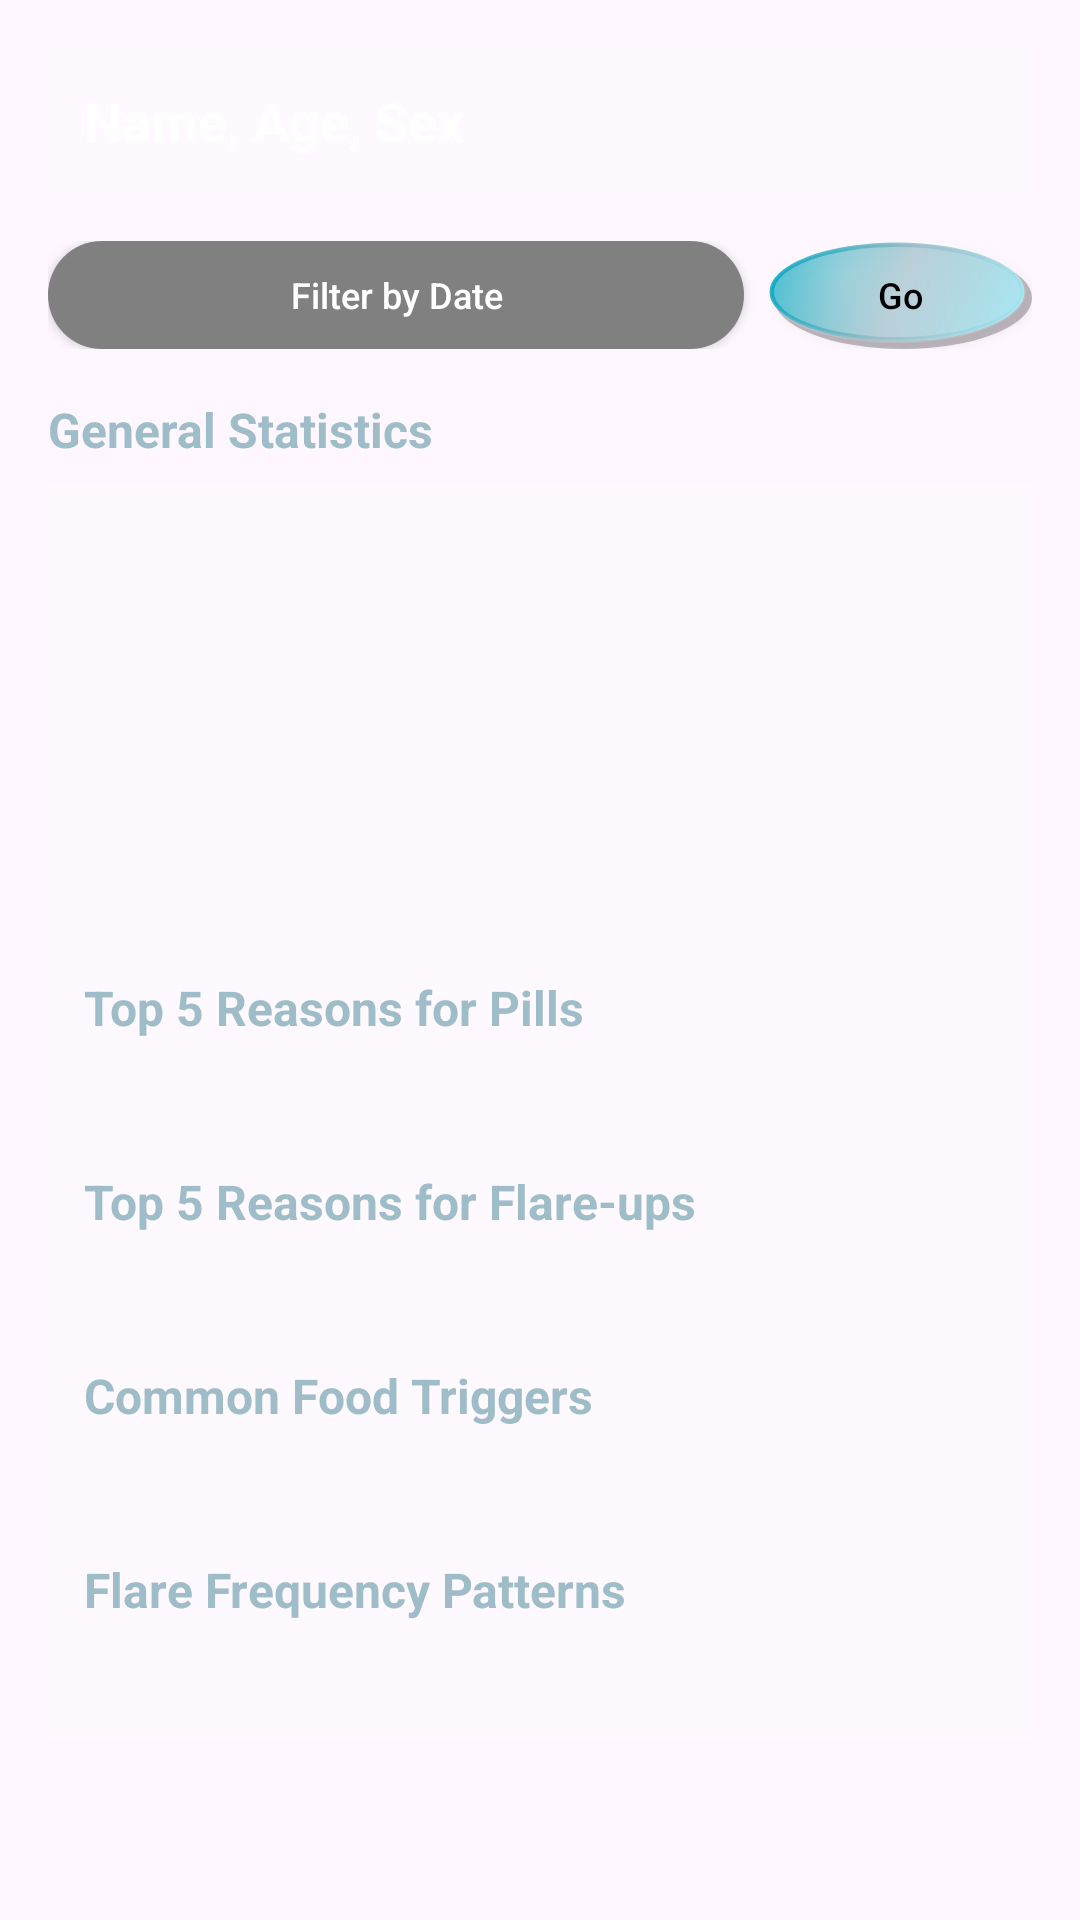

This screen was rendered from an Android layout file. Write that file and the resources it references.
<!-- AndroidManifest.xml: application theme Theme.AyasAntihistaminesTracker -->
<!-- res/layout/fragment_insights.xml -->
<?xml version="1.0" encoding="utf-8"?>
<LinearLayout xmlns:android="http://schemas.android.com/apk/res/android"
    xmlns:app="http://schemas.android.com/apk/res-auto"
    android:layout_width="match_parent"
    android:layout_height="match_parent"
    android:orientation="vertical"
    android:padding="16dp"
    android:background="@drawable/activity_background">

    <ScrollView
        android:layout_width="match_parent"
        android:layout_height="match_parent"
        android:scrollbars="none">

        <LinearLayout
            android:layout_width="match_parent"
            android:layout_height="wrap_content"
            android:orientation="vertical">

            
            <LinearLayout
                android:layout_width="match_parent"
                android:layout_height="wrap_content"
                android:orientation="vertical"
                android:paddingBottom="16dp"
                android:background="#22FFFFFF"
                android:padding="12dp">

                <TextView
                    android:id="@+id/txt_profile_summary"
                    android:layout_width="wrap_content"
                    android:layout_height="wrap_content"
                    android:textColor="@color/white"
                    android:textSize="18sp"
                    android:textStyle="bold"
                    android:text="Name, Age, Sex" />
            </LinearLayout>

            
            <LinearLayout
                android:layout_width="match_parent"
                android:layout_height="wrap_content"
                android:orientation="horizontal"
                android:gravity="center_vertical"
                android:layout_marginTop="16dp"
                android:layout_marginBottom="16dp">

                <Button
                    android:id="@+id/btn_filter_by_date"
                    android:layout_width="0dp"
                    android:layout_height="36dp"
                    android:layout_weight="1"
                    android:text="@string/btn_filter_date"
                    android:textAllCaps="false"
                    android:textSize="12sp"
                    android:background="@drawable/grey_button_selector"
                    android:textColor="@color/white" />

                <Button
                    android:id="@+id/btn_go_filter"
                    android:layout_width="wrap_content"
                    android:layout_height="36dp"
                    android:layout_marginStart="8dp"
                    android:text="@string/btn_go"
                    android:textAllCaps="false"
                    android:textSize="12sp"
                    android:background="@drawable/pill_button_selector"
                    android:textColor="@color/black" />
            </LinearLayout>

            
            <TextView
                android:layout_width="wrap_content"
                android:layout_height="wrap_content"
                android:text="General Statistics"
                android:textColor="@color/pill_button_blue"
                android:textStyle="bold"
                android:textSize="16sp"
                android:layout_marginBottom="8dp" />

            <LinearLayout
                android:id="@+id/insights_container"
                android:layout_width="match_parent"
                android:layout_height="wrap_content"
                android:orientation="vertical"
                android:background="#11FFFFFF"
                android:padding="12dp">

                <TextView android:id="@+id/txt_avg_ah" android:layout_width="match_parent" android:layout_height="wrap_content" android:textColor="@color/white" android:layout_marginBottom="8dp" android:textSize="14sp" />
                <TextView android:id="@+id/txt_avg_cortisone" android:layout_width="match_parent" android:layout_height="wrap_content" android:textColor="@color/white" android:layout_marginBottom="8dp" android:textSize="14sp" />
                <TextView android:id="@+id/txt_avg_pill_interval" android:layout_width="match_parent" android:layout_height="wrap_content" android:textColor="@color/white" android:layout_marginBottom="8dp" android:textSize="14sp" />
                <TextView android:id="@+id/txt_avg_flare_interval" android:layout_width="match_parent" android:layout_height="wrap_content" android:textColor="@color/white" android:layout_marginBottom="8dp" android:textSize="14sp" />
                <TextView android:id="@+id/txt_angioedema_rate" android:layout_width="match_parent" android:layout_height="wrap_content" android:textColor="@color/white" android:layout_marginBottom="8dp" android:textSize="14sp" />

                <TextView
                    android:layout_width="wrap_content"
                    android:layout_height="wrap_content"
                    android:text="Top 5 Reasons for Pills"
                    android:textColor="@color/pill_button_blue"
                    android:textStyle="bold"
                    android:textSize="16sp"
                    android:layout_marginTop="16dp"
                    android:layout_marginBottom="8dp" />
                <TextView android:id="@+id/txt_top_pill_reasons" android:layout_width="match_parent" android:layout_height="wrap_content" android:textColor="@color/white" android:textSize="14sp" />

                <TextView
                    android:layout_width="wrap_content"
                    android:layout_height="wrap_content"
                    android:text="Top 5 Reasons for Flare-ups"
                    android:textColor="@color/pill_button_blue"
                    android:textStyle="bold"
                    android:textSize="16sp"
                    android:layout_marginTop="16dp"
                    android:layout_marginBottom="8dp" />
                <TextView android:id="@+id/txt_top_flare_reasons" android:layout_width="match_parent" android:layout_height="wrap_content" android:textColor="@color/white" android:textSize="14sp" />

                <TextView
                    android:layout_width="wrap_content"
                    android:layout_height="wrap_content"
                    android:text="Common Food Triggers"
                    android:textColor="@color/pill_button_blue"
                    android:textStyle="bold"
                    android:textSize="16sp"
                    android:layout_marginTop="16dp"
                    android:layout_marginBottom="8dp" />
                <TextView android:id="@+id/txt_common_foods" android:layout_width="match_parent" android:layout_height="wrap_content" android:textColor="@color/white" android:textSize="14sp" />

                <TextView
                    android:layout_width="wrap_content"
                    android:layout_height="wrap_content"
                    android:text="Flare Frequency Patterns"
                    android:textColor="@color/pill_button_blue"
                    android:textStyle="bold"
                    android:textSize="16sp"
                    android:layout_marginTop="16dp"
                    android:layout_marginBottom="8dp" />
                <TextView android:id="@+id/txt_flare_patterns" android:layout_width="match_parent" android:layout_height="wrap_content" android:textColor="@color/white" android:textSize="14sp" />
            </LinearLayout>

            <View android:layout_width="match_parent" android:layout_height="80dp" />

        </LinearLayout>
    </ScrollView>

</LinearLayout>
<!-- resources referenced by this layout -->
<resources>
  <color name="black">#FF000000</color>
  <color name="pill_button_blue">#9EBDC9</color>
  <color name="white">#FFFFFFFF</color>
  <!-- drawable grey_button_selector (drawable) -->
  <?xml version="1.0" encoding="utf-8"?>
  <ripple xmlns:android="http://schemas.android.com/apk/res/android"
      android:color="#40FFFFFF">
      <item>
          <shape android:shape="rectangle">
              <corners android:radius="20dp" />
              <solid android:color="@color/grey_button" />
          </shape>
      </item>
  </ripple>
  <!-- drawable pill_button_selector (drawable) -->
  <?xml version="1.0" encoding="utf-8"?>
  <ripple xmlns:android="http://schemas.android.com/apk/res/android"
      android:color="#40FFFFFF">
      <item>
          <layer-list>
              
              <item android:top="2dp" android:left="2dp">
                  <shape android:shape="oval">
                      <solid android:color="#40000000" />
                  </shape>
              </item>
              
              <item android:bottom="2dp" android:right="2dp">
                  <shape android:shape="oval">
                      <gradient
                          android:type="linear"
                          android:angle="135"
                          android:startColor="@color/tablet_blue_light"
                          android:centerColor="@color/pill_button_blue"
                          android:endColor="@color/tablet_blue_dark" />
                      <stroke
                          android:width="1dp"
                          android:color="#20FFFFFF" />
                  </shape>
              </item>
              
              <item android:bottom="4dp" android:right="4dp" android:top="2dp" android:left="2dp">
                  <shape android:shape="oval">
                      <gradient
                          android:type="radial"
                          android:gradientRadius="80dp"
                          android:centerX="0.3"
                          android:centerY="0.3"
                          android:startColor="#60FFFFFF"
                          android:endColor="#00FFFFFF" />
                  </shape>
              </item>
          </layer-list>
      </item>
  </ripple>
  <string name="btn_filter_date">Filter by Date</string>
  <string name="btn_go">Go</string>
  <style name="Theme.AyasAntihistaminesTracker" parent="Base.Theme.AyasAntihistaminesTracker" />
  <color name="grey_button">#808080</color>
  <color name="tablet_blue_light">#A0E8F5</color>
  <color name="tablet_blue_dark">#00A8C1</color>
  <style name="Base.Theme.AyasAntihistaminesTracker" parent="Theme.Material3.DayNight.NoActionBar">
          
          
      </style>
</resources>
